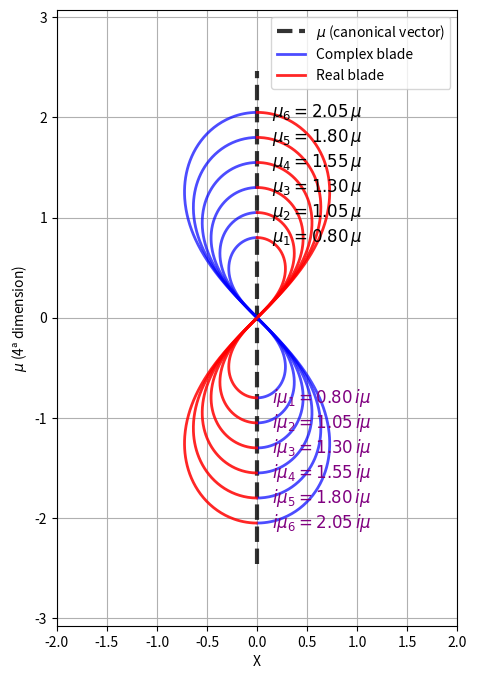

Reproduce this figure in Python.
# -*- coding: utf-8 -*-
"""grupoalpha14.ipynb

Automatically generated by Colab.

Original file is located at
    https://colab.research.google.com/<link-removed>
"""
import numpy as np
import matplotlib.pyplot as plt
from matplotlib.animation import FuncAnimation



fig, ax = plt.subplots(figsize=(7, 8))

num_layers = 6         # número de lemniscatas
a_base = 0.8           # valor base do raio (altura no eixo μ)
delta_a = 0.25         # incremento por camada

s = np.linspace(0, 2 * np.pi, 800)

def lemniscata_param(s_vals, a):
    x_o = a * np.cos(s_vals) / (1 + np.sin(s_vals)**2)
    y_o = a * np.sin(s_vals) * np.cos(s_vals) / (1 + np.sin(s_vals)**2)
    x_r = -y_o
    y_r = x_o
    return x_r, y_r

s1 = s[s <= np.pi]
s2 = s[s > np.pi]

# Eixo μ (vetor canônico)
max_mu = a_base + (num_layers - 1) * delta_a
line_mu, = ax.plot([0, 0], [-1.2 * max_mu, 1.2 * max_mu], 'k--', lw=3, alpha=0.8, label='$\\mu$ (canonical vector)')

lines_real = []
lines_complex = []
annotations = []

for i in range(num_layers):
    a = a_base + i * delta_a

    # Linhas das lemniscatas (duas metades por camada)
    real_line, = ax.plot([], [], color='blue', lw=2, alpha=0.7, label='Complex blade' if i == 0 else None)
    complex_line, = ax.plot([], [], color='red', lw=2, alpha=0.85, label='Real blade' if i == 0 else None)

    lines_real.append(real_line)
    lines_complex.append(complex_line)

    # Anotação da parte real (acima)
    y_pos = a
    ann_real = ax.annotate(
        f'$\\mu_{{{i+1}}} = {y_pos:.2f}\\,\\mu$',
        xy=(0, y_pos),
        xytext=(0.15, y_pos),
        textcoords='data',
        fontsize=12,
        color='black',
        ha='left',
        va='center'
    )
    annotations.append(ann_real)

    # Anotação da parte imaginária (abaixo)
    y_neg = -a
    ann_imag = ax.annotate(
        f'$i\\mu_{{{i+1}}} = {a:.2f}\\,i\\mu$',
        xy=(0, y_neg),
        xytext=(0.15, y_neg),
        textcoords='data',
        fontsize=12,
        color='purple',
        ha='left',
        va='center'
    )
    annotations.append(ann_imag)

# Configuração do gráfico
ax.set_xlim(-2, 2)
ax.set_ylim(-1.5 * max_mu, 1.5 * max_mu)
ax.set_aspect('equal')
ax.set_xlabel('X')
ax.set_ylabel('$\\mu$ (4ª dimension)')
ax.grid(True)
ax.legend(loc='upper right')

def rotate_points(x, y, angle):
    x_rot = x * np.cos(angle) - y * np.sin(angle)
    y_rot = x * np.sin(angle) + y * np.cos(angle)
    return x_rot, y_rot

def update(frame):
    for i in range(num_layers):
        a = a_base + i * delta_a

        sign = (-1) ** i
        ang_real = sign * frame * 2 * np.pi / 100
        ang_complex = -sign * frame * 2 * np.pi / 100

        x1, y1 = lemniscata_param(s1, a)
        x2, y2 = lemniscata_param(s2, a)

        xr1, yr1 = rotate_points(x1, y1, ang_real)
        xr2, yr2 = rotate_points(x2, y2, ang_complex)

        # Ambos os ramos giram centrados na origem
        lines_real[i].set_data(xr1, yr1)
        lines_complex[i].set_data(xr2, yr2)

    return lines_real + lines_complex + [line_mu] + annotations

ani = FuncAnimation(fig, update, frames=101, interval=50, blit=True)

plt.show()

